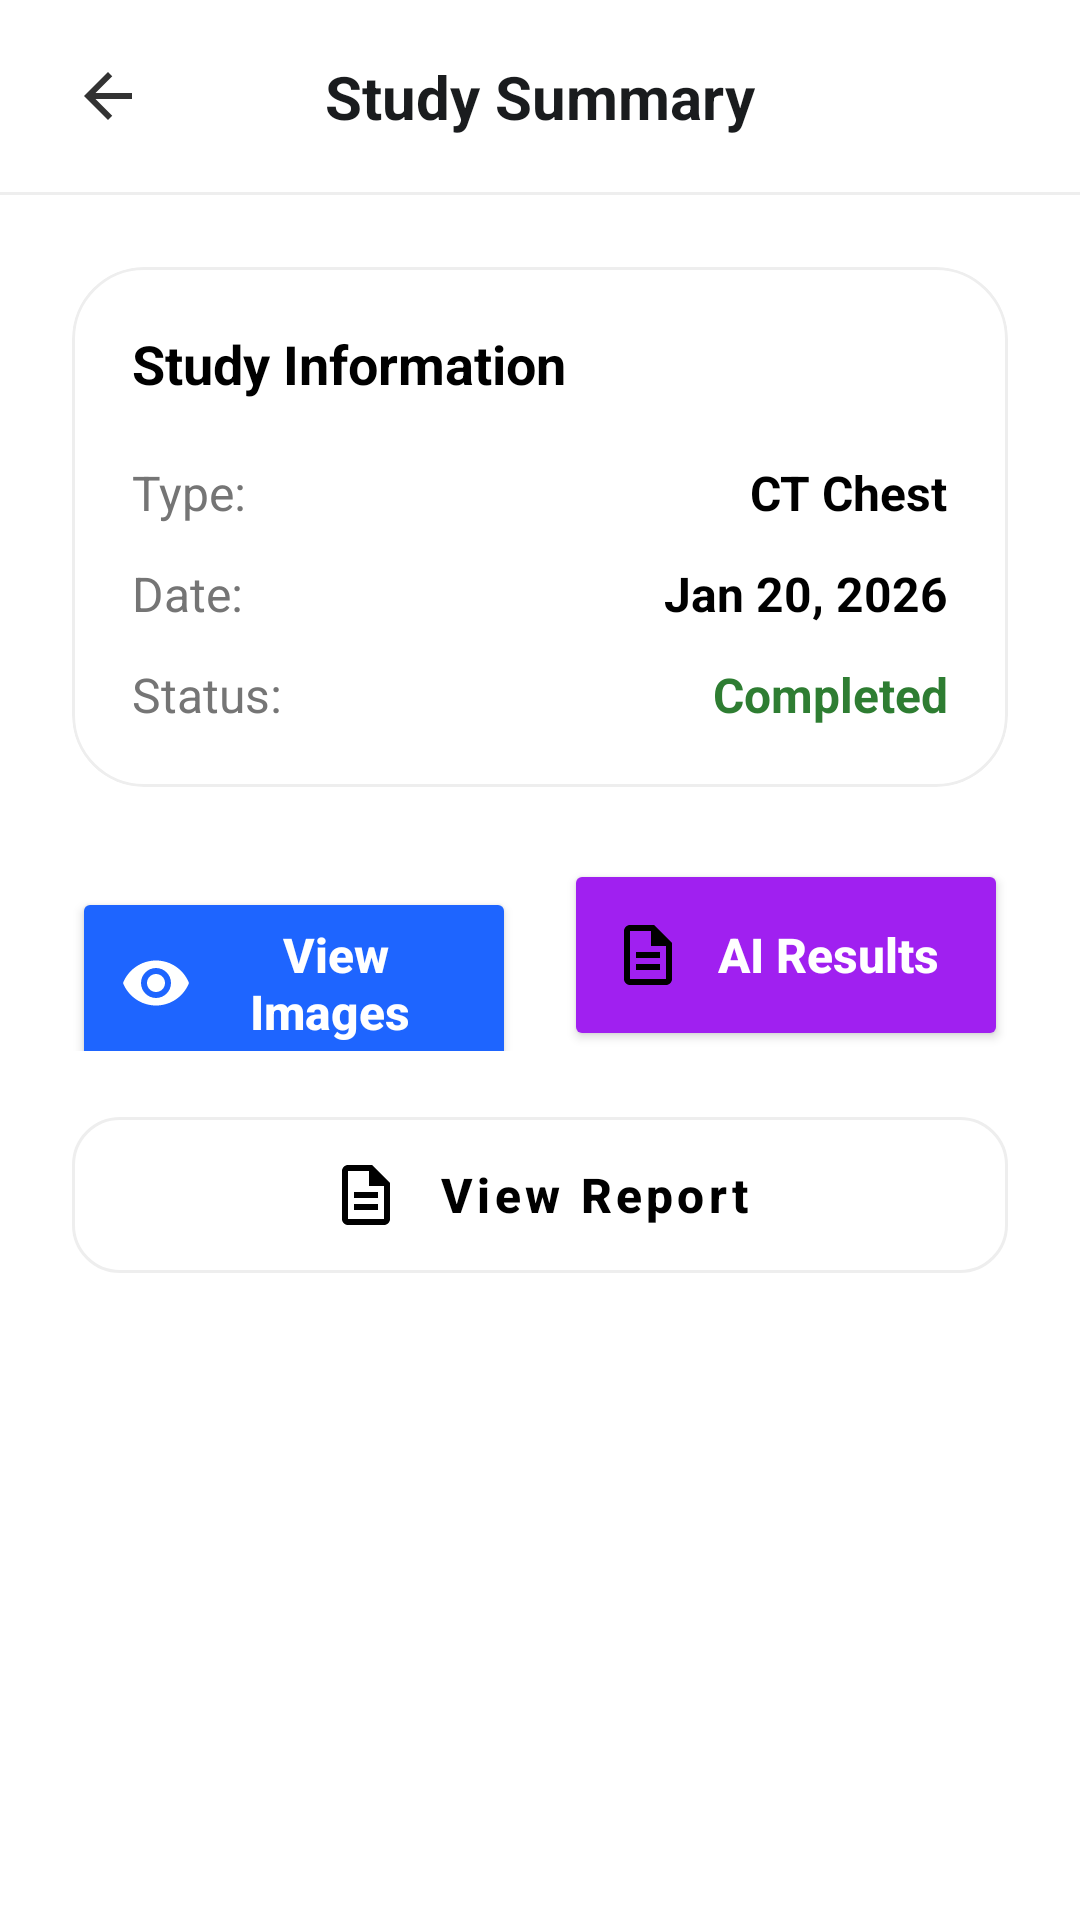

Layout XML and referenced resources for this Android screen:
<!-- AndroidManifest.xml: application theme Theme.Smartpcas -->
<!-- res/layout/activity_study_summary.xml -->
<?xml version="1.0" encoding="utf-8"?>
<androidx.constraintlayout.widget.ConstraintLayout xmlns:android="http://schemas.android.com/apk/res/android"
    xmlns:app="http://schemas.android.com/apk/res-auto"
    xmlns:tools="http://schemas.android.com/tools"
    android:layout_width="match_parent"
    android:layout_height="match_parent"
    android:background="@color/white"
    tools:context=".StudySummaryActivity">

    <View
        android:id="@+id/topBar"
        android:layout_width="match_parent"
        android:layout_height="64dp"
        android:background="@color/white"
        app:layout_constraintTop_toTopOf="parent" />

    <ImageView
        android:id="@+id/btnBack"
        android:layout_width="24dp"
        android:layout_height="24dp"
        android:layout_marginStart="24dp"
        android:src="@drawable/ic_back"
        app:layout_constraintBottom_toBottomOf="@+id/topBar"
        app:layout_constraintStart_toStartOf="parent"
        app:layout_constraintTop_toTopOf="@+id/topBar" />

    <TextView
        android:layout_width="wrap_content"
        android:layout_height="wrap_content"
        android:text="Study Summary"
        android:textColor="#1A1C1E"
        android:textSize="20sp"
        android:textStyle="bold"
        app:layout_constraintBottom_toBottomOf="@+id/topBar"
        app:layout_constraintEnd_toEndOf="parent"
        app:layout_constraintStart_toStartOf="parent"
        app:layout_constraintTop_toTopOf="@+id/topBar" />

    <ImageView
        android:id="@+id/btnDownload"
        android:layout_width="24dp"
        android:layout_height="24dp"
        android:layout_marginEnd="24dp"
        android:src="@drawable/ic_download"
        app:layout_constraintBottom_toBottomOf="@+id/topBar"
        app:layout_constraintEnd_toEndOf="parent"
        app:layout_constraintTop_toTopOf="@+id/topBar" />

    <View
        android:id="@+id/topDivider"
        android:layout_width="match_parent"
        android:layout_height="1dp"
        android:background="#EEEEEE"
        app:layout_constraintTop_toBottomOf="@+id/topBar" />

    <com.google.android.material.card.MaterialCardView
        android:id="@+id/infoCard"
        android:layout_width="match_parent"
        android:layout_height="wrap_content"
        android:layout_margin="24dp"
        app:cardCornerRadius="24dp"
        app:cardElevation="0dp"
        app:layout_constraintTop_toBottomOf="@+id/topDivider"
        app:strokeColor="#EEEEEE"
        app:strokeWidth="1dp">

        <LinearLayout
            android:layout_width="match_parent"
            android:layout_height="wrap_content"
            android:orientation="vertical"
            android:padding="20dp">

            <TextView
                android:layout_width="wrap_content"
                android:layout_height="wrap_content"
                android:text="Study Information"
                android:textColor="@color/black"
                android:textSize="18sp"
                android:textStyle="bold" />

            <RelativeLayout
                android:layout_width="match_parent"
                android:layout_height="wrap_content"
                android:layout_marginTop="20dp">

                <TextView
                    android:layout_width="wrap_content"
                    android:layout_height="wrap_content"
                    android:text="Type:"
                    android:textColor="@color/text_grey"
                    android:textSize="16sp" />

                <TextView
                    android:id="@+id/tvStudyType"
                    android:layout_width="wrap_content"
                    android:layout_height="wrap_content"
                    android:layout_alignParentEnd="true"
                    android:text="CT Chest"
                    android:textColor="@color/black"
                    android:textSize="16sp"
                    android:textStyle="bold" />
            </RelativeLayout>

            <RelativeLayout
                android:layout_width="match_parent"
                android:layout_height="wrap_content"
                android:layout_marginTop="12dp">

                <TextView
                    android:layout_width="wrap_content"
                    android:layout_height="wrap_content"
                    android:text="Date:"
                    android:textColor="@color/text_grey"
                    android:textSize="16sp" />

                <TextView
                    android:id="@+id/tvStudyDate"
                    android:layout_width="wrap_content"
                    android:layout_height="wrap_content"
                    android:layout_alignParentEnd="true"
                    android:text="Jan 20, 2026"
                    android:textColor="@color/black"
                    android:textSize="16sp"
                    android:textStyle="bold" />
            </RelativeLayout>

            <RelativeLayout
                android:layout_width="match_parent"
                android:layout_height="wrap_content"
                android:layout_marginTop="12dp">

                <TextView
                    android:layout_width="wrap_content"
                    android:layout_height="wrap_content"
                    android:text="Status:"
                    android:textColor="@color/text_grey"
                    android:textSize="16sp" />

                <TextView
                    android:layout_width="wrap_content"
                    android:layout_height="wrap_content"
                    android:layout_alignParentEnd="true"
                    android:text="Completed"
                    android:textColor="#2E7D32"
                    android:textSize="16sp"
                    android:textStyle="bold" />
            </RelativeLayout>

        </LinearLayout>
    </com.google.android.material.card.MaterialCardView>

    <LinearLayout
        android:id="@+id/actionsContainer"
        android:layout_width="match_parent"
        android:layout_height="wrap_content"
        android:layout_marginHorizontal="24dp"
        android:layout_marginTop="24dp"
        android:orientation="horizontal"
        app:layout_constraintTop_toBottomOf="@+id/infoCard">

        <Button
            android:id="@+id/btnViewImages"
            android:layout_width="0dp"
            android:layout_height="64dp"
            android:layout_marginEnd="8dp"
            android:layout_weight="1"
            android:backgroundTint="@color/brand_blue"
            android:drawableStart="@drawable/ic_eye"
            android:paddingHorizontal="16dp"
            android:text=" View Images"
            android:textAllCaps="false"
            android:textColor="@color/white"
            android:textSize="16sp"
            android:textStyle="bold"
            app:cornerRadius="16dp" />

        <Button
            android:id="@+id/btnAiResults"
            android:layout_width="0dp"
            android:layout_height="64dp"
            android:layout_marginStart="8dp"
            android:layout_weight="1"
            android:backgroundTint="#A020F0"
            android:drawableStart="@drawable/ic_reports"
            android:paddingHorizontal="16dp"
            android:text=" AI Results"
            android:textAllCaps="false"
            android:textColor="@color/white"
            android:textSize="16sp"
            android:textStyle="bold"
            app:cornerRadius="16dp"
            app:iconTint="@color/white" />
    </LinearLayout>

    <com.google.android.material.button.MaterialButton
        android:id="@+id/btnViewReport"
        style="@style/Widget.MaterialComponents.Button.OutlinedButton"
        android:layout_width="match_parent"
        android:layout_height="64dp"
        android:layout_marginHorizontal="24dp"
        android:layout_marginTop="16dp"
        android:text="View Report"
        android:textAllCaps="false"
        android:textColor="@color/black"
        android:textSize="16sp"
        android:textStyle="bold"
        app:cornerRadius="16dp"
        app:icon="@drawable/ic_reports"
        app:iconGravity="textStart"
        app:iconPadding="12dp"
        app:iconTint="@color/black"
        app:layout_constraintTop_toBottomOf="@+id/actionsContainer"
        app:strokeColor="#EEEEEE"
        app:strokeWidth="1dp" />

</androidx.constraintlayout.widget.ConstraintLayout>
<!-- resources referenced by this layout -->
<resources>
  <color name="black">#FF000000</color>
  <color name="brand_blue">#1E65FF</color>
  <color name="text_grey">#757575</color>
  <color name="white">#FFFFFFFF</color>
  <!-- drawable ic_back (drawable) -->
  <vector xmlns:android="http://schemas.android.com/apk/res/android"
      android:width="24dp"
      android:height="24dp"
      android:viewportWidth="24"
      android:viewportHeight="24">
      <path
          android:fillColor="#333333"
          android:pathData="M20,11H7.83l5.59,-5.59L12,4l-8,8l8,8l1.41,-1.41L7.83,13H20V11z" />
  </vector>
  <!-- drawable ic_eye (drawable) -->
  <vector xmlns:android="http://schemas.android.com/apk/res/android"
      android:width="24dp"
      android:height="24dp"
      android:viewportWidth="24"
      android:viewportHeight="24">
      <path
          android:fillColor="#FFFFFF"
          android:pathData="M12,4.5C7,4.5 2.73,7.61 1,12c1.73,4.39 6,7.5 11,7.5s9.27,-3.11 11,-7.5c-1.73,-4.39 -6,-7.5 -11,-7.5zM12,17c-2.76,0 -5,-2.24 -5,-5s2.24,-5 5,-5s5,2.24 5,5s-2.24,5 -5,5zM12,9c-1.66,0 -3,1.34 -3,3s1.34,3 3,3s3,-1.34 3,-3s-1.34,-3 -3,-3z" />
  </vector>
  <!-- drawable ic_reports (drawable) -->
  <vector xmlns:android="http://schemas.android.com/apk/res/android"
      android:width="24dp"
      android:height="24dp"
      android:viewportWidth="24"
      android:viewportHeight="24">
      <path
          android:fillColor="#000000"
          android:pathData="M14,2H6C4.9,2 4,2.9 4,4v16c0,1.1 0.89,2 1.99,2H18c1.1,0 2,-0.9 2,-2V8L14,2zM18,20H6V4h7v5h5V20zM8,15h8v2H8V15zM8,11h8v2H8V11z" />
  </vector>
  <style name="Theme.Smartpcas" parent="Theme.MaterialComponents.DayNight.NoActionBar">
          
          <item name="colorPrimary">@color/brand_blue</item>
          <item name="colorPrimaryVariant">@color/purple_gradient_end</item>
          <item name="colorOnPrimary">@color/white</item>
          
          <item name="colorSecondary">@color/teal_200</item>
          <item name="colorSecondaryVariant">@color/teal_700</item>
          <item name="colorOnSecondary">@color/black</item>
          
          <item name="android:statusBarColor">?attr/colorPrimaryVariant</item>
  
          
          <item name="android:windowBackground">@color/window_background</item>
          <item name="android:textColorPrimary">@color/text_primary</item>
      </style>
  <color name="purple_gradient_end">#1E65FF</color>
  <color name="teal_200">#FF03DAC5</color>
  <color name="teal_700">#FF018786</color>
  <color name="window_background">#F8F9FA</color>
  <color name="text_primary">#1A1C1E</color>
</resources>
